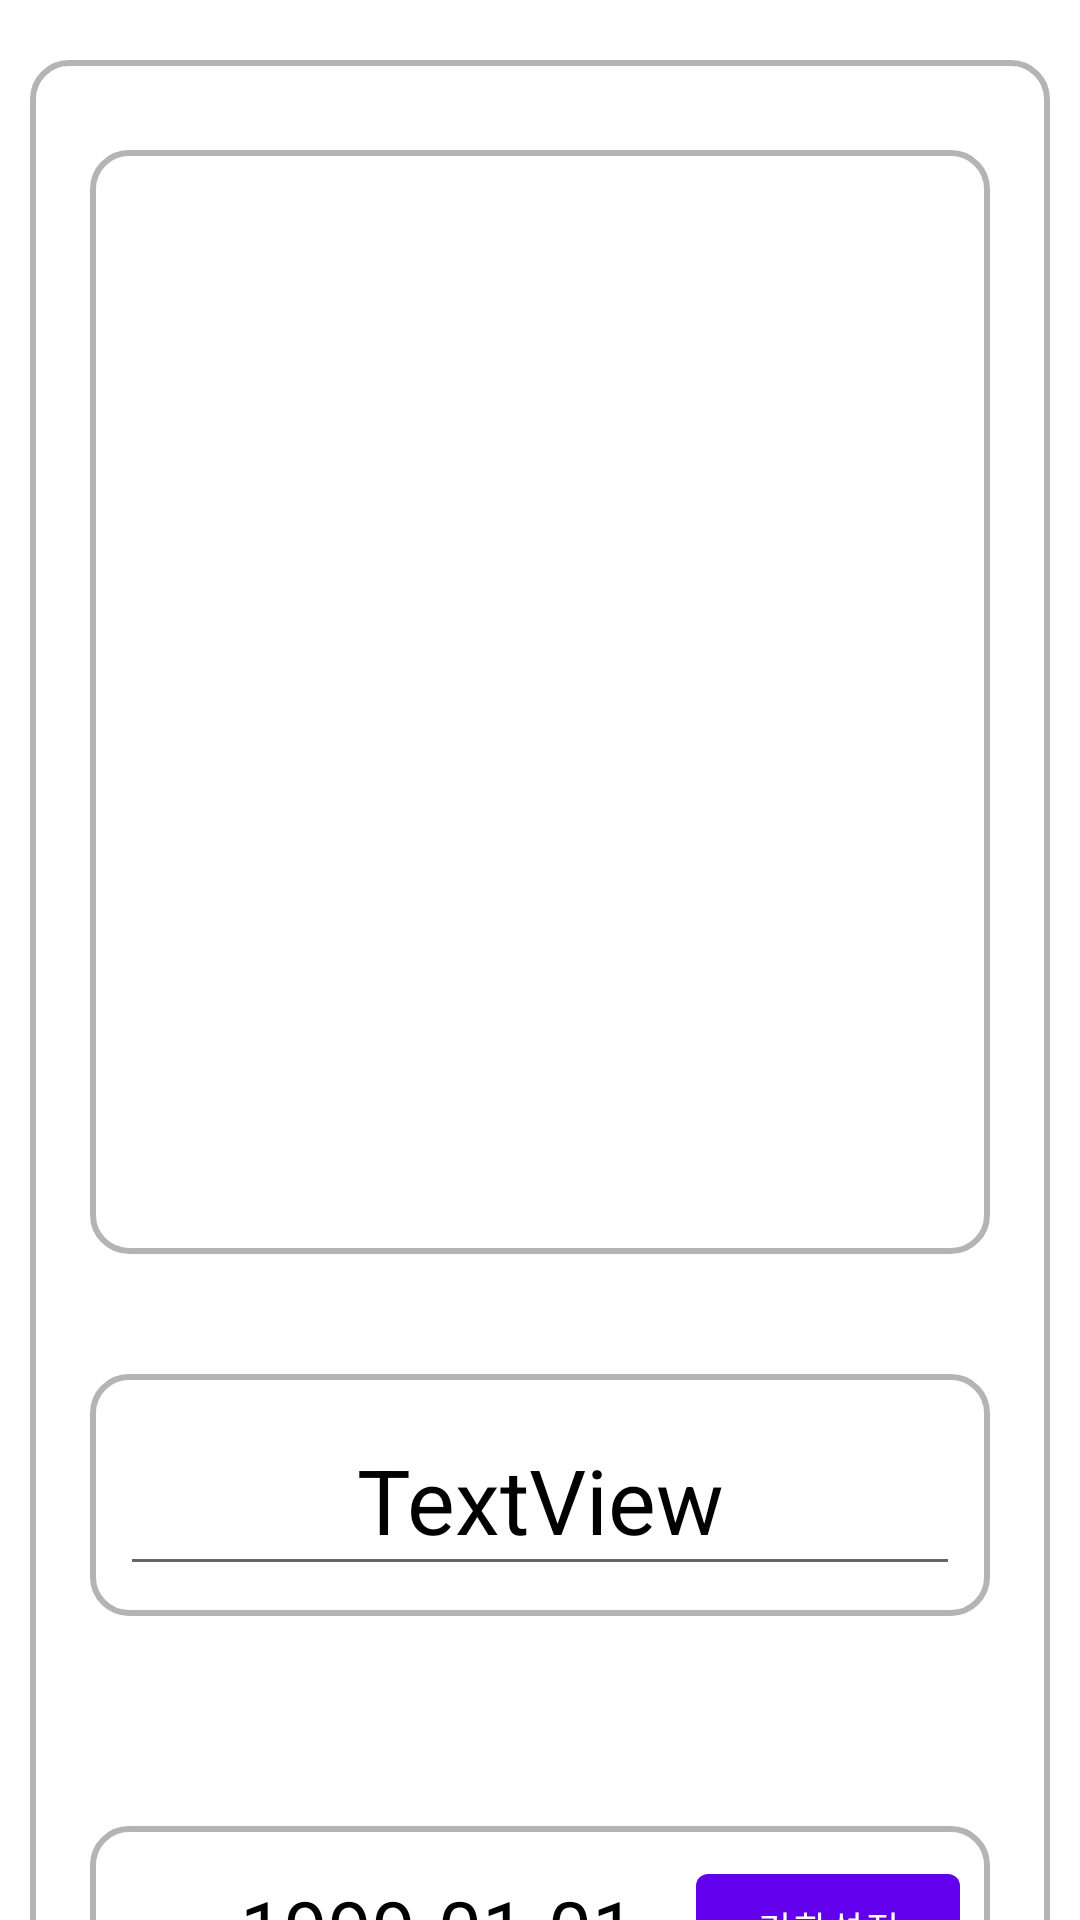

This screen was rendered from an Android layout file. Write that file and the resources it references.
<!-- AndroidManifest.xml: application theme Theme.Barcode -->
<!-- res/layout/activity_manual_res.xml -->
<?xml version="1.0" encoding="utf-8"?>
<LinearLayout xmlns:android="http://schemas.android.com/apk/res/android"
    android:layout_width="match_parent"
    android:layout_height="wrap_content"
    xmlns:app="http://schemas.android.com/apk/res-auto"
    android:orientation="vertical">

    <androidx.core.widget.NestedScrollView
        android:layout_width="match_parent"
        android:layout_height="match_parent"
        android:fillViewport="true">

        <LinearLayout
            android:layout_width="match_parent"
            android:layout_height="wrap_content"
            android:orientation="vertical"
            android:padding="10dp"
            android:background="@drawable/border_layout"
            android:layout_marginVertical="20dp"
            android:layout_marginHorizontal="10dp"
            android:gravity="center_vertical">


    <LinearLayout
        android:layout_width="match_parent"
        android:layout_height="wrap_content"
        android:orientation="vertical"
        android:padding="10dp"
        android:background="@drawable/border_layout"
        android:layout_marginVertical="20dp"
        android:layout_marginHorizontal="10dp"
        android:gravity="center_vertical">

            <com.google.android.material.tabs.TabLayout
                android:id="@+id/tab_layout"
                android:layout_width="match_parent"
                android:layout_height="wrap_content"
                app:tabMode="auto">
            </com.google.android.material.tabs.TabLayout>>

        <androidx.viewpager.widget.ViewPager
            android:layout_width="match_parent"
            android:layout_height="300dp"
            android:id="@+id/viewPager"/>
    </LinearLayout>



    <LinearLayout
        android:layout_width="match_parent"
        android:layout_height="wrap_content"
        android:orientation="vertical"
        android:padding="10dp"
        android:background="@drawable/border_layout"
        android:layout_marginVertical="20dp"
        android:layout_marginHorizontal="10dp"
        android:gravity="center_vertical">
    <EditText
        android:id="@+id/select_result"
        android:layout_width="wrap_content"
        android:layout_height="wrap_content"
        android:inputType="text"
        android:text="TextView"
        android:hint="상품명을 입력해주세요"
        android:importantForAutofill="no"
        android:textSize="30sp"
        android:maxLines="1"
        android:ellipsize="end"
        android:gravity="center"
        android:layout_gravity="center"
        android:textColor="@color/black" />
    </LinearLayout>

    <LinearLayout
        android:layout_width="match_parent"
        android:layout_height="wrap_content"
        android:orientation="horizontal"
        android:padding="10dp"
        android:layout_marginHorizontal="10dp"
        android:layout_marginTop="50dp"
        android:background="@drawable/border_layout"
        android:gravity="center_horizontal">

        <TextView
            android:id="@+id/date"
            android:layout_width="wrap_content"
            android:layout_height="wrap_content"
            android:layout_gravity="center"
            android:layout_marginLeft="40dp"
            android:text="1999-01-01"
            android:lines="1"
            android:textColor="@color/black"
            android:textSize="26sp" />

        <View
            android:layout_width="0dp"
            android:layout_height="0dp"
            android:layout_weight="1" />

        <Button
            android:id="@+id/dateBtn"
            android:layout_width="wrap_content"
            android:layout_height="wrap_content"
            android:onClick="mOnClick_DatePick"
            android:layout_gravity="center"
            android:lines="1"
            android:text="기한설정"
            android:textSize="12sp"/>
    </LinearLayout>

    <LinearLayout
        android:layout_width="match_parent"
        android:layout_height="wrap_content"
        android:orientation="horizontal"
        android:padding="10dp"
        android:layout_marginTop="80dp"
        android:layout_marginHorizontal="10dp"
        android:background="@drawable/border_layout"
        android:gravity="center_horizontal">
    <Button
        android:id="@+id/addProduct"
        android:layout_width="wrap_content"
        android:layout_height="wrap_content"
        android:layout_weight="1"
        android:layout_marginHorizontal="20dp"
        android:padding="15dp"
        android:backgroundTint="@color/red"
        android:text="추가" />

    <Button
        android:id="@+id/save"
        android:layout_width="wrap_content"
        android:layout_height="wrap_content"
        android:layout_weight="1"
        android:layout_marginHorizontal="20dp"
        android:padding="15dp"
        android:text="저장" />
    </LinearLayout>
        </LinearLayout>
    </androidx.core.widget.NestedScrollView>
</LinearLayout>
<!-- resources referenced by this layout -->
<resources>
  <color name="black">#FF000000</color>
  <color name="red">#FFAA0000</color>
  <!-- drawable border_layout (drawable) -->
  <?xml version="1.0" encoding="utf-8"?>
  <shape xmlns:android="http://schemas.android.com/apk/res/android"
      android:padding="10dp"
      android:shape="rectangle">
              <stroke android:width="2dp"
                  android:color="#B4B4B4" />
              <solid android:color="#ffffff" />
      <corners
          android:topLeftRadius="12dp"
          android:topRightRadius="12dp"
          android:bottomLeftRadius="12dp"
          android:bottomRightRadius="12dp" />
          </shape>
  <style name="Theme.Barcode" parent="Theme.MaterialComponents.DayNight.NoActionBar">
          
          <item name="colorPrimary">@color/purple_500</item>
          <item name="colorPrimaryVariant">@color/purple_700</item>
          <item name="colorOnPrimary">@color/white</item>
          
          <item name="colorSecondary">@color/teal_200</item>
          <item name="colorSecondaryVariant">@color/teal_700</item>
          <item name="colorOnSecondary">@color/black</item>
          
          <item name="android:statusBarColor" tools:targetApi="l">?attr/colorPrimaryVariant</item>
          
      </style>
  <color name="purple_500">#FF6200EE</color>
  <color name="purple_700">#FF3700B3</color>
  <color name="white">#FFFFFFFF</color>
  <color name="teal_200">#FF03DAC5</color>
  <color name="teal_700">#FF018786</color>
</resources>
